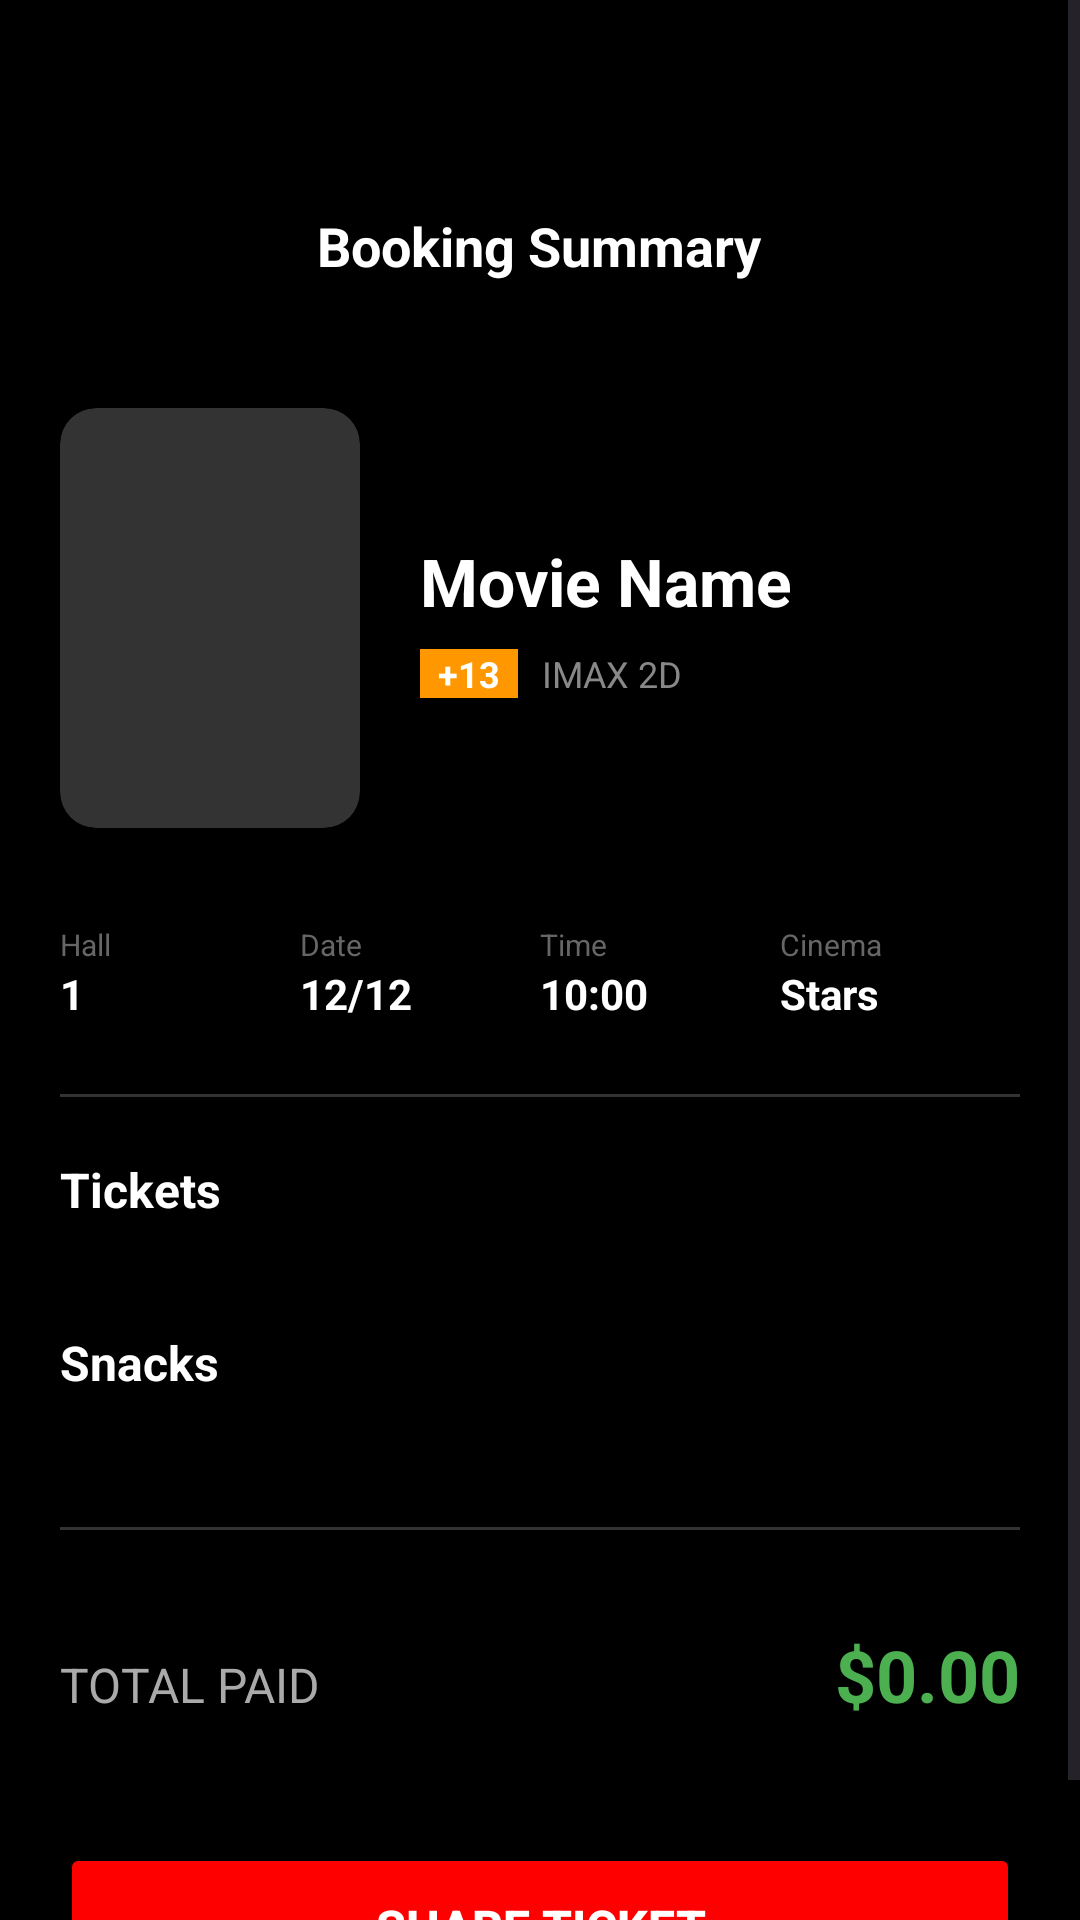

Android layout source for this screen:
<!-- AndroidManifest.xml: activity theme Theme.CineFAST -->
<!-- res/layout/activity_ticket_summary.xml -->
<?xml version="1.0" encoding="utf-8"?>
<ScrollView xmlns:android="http://schemas.android.com/apk/res/android"
    xmlns:app="http://schemas.android.com/apk/res-auto"
    android:layout_width="match_parent"
    android:layout_height="match_parent"
    android:background="@color/bg_dark"
    android:fillViewport="true">

    <LinearLayout
        android:layout_width="match_parent"
        android:layout_height="wrap_content"
        android:orientation="vertical"
        android:padding="20dp">

        <RelativeLayout
            android:layout_marginTop="40dp"
            android:layout_width="match_parent"
            android:layout_height="wrap_content"
            android:layout_marginBottom="32dp">

            <com.google.android.material.button.MaterialButton
                android:id="@+id/btnSummaryBack"
                android:layout_width="44dp"
                android:layout_height="44dp"
                android:background="@android:color/transparent"
                android:padding="0dp"
                android:insetLeft="0dp"
                android:insetTop="0dp"
                android:insetRight="0dp"
                android:insetBottom="0dp"
                app:icon="@drawable/ic_back_arrow"
                app:iconTint="@color/text_white"
                app:iconSize="24dp"
                app:iconGravity="textStart"
                android:layout_centerVertical="true" />

            <TextView
                android:layout_width="wrap_content"
                android:layout_height="wrap_content"
                android:layout_centerInParent="true"
                android:text="Booking Summary"
                android:textColor="@color/text_white"
                android:textSize="18sp"
                android:textStyle="bold" />
        </RelativeLayout>

        <LinearLayout
            android:layout_width="match_parent"
            android:layout_height="wrap_content"
            android:orientation="horizontal"
            android:layout_marginBottom="32dp">

            <androidx.cardview.widget.CardView
                android:layout_width="100dp"
                android:layout_height="140dp"
                app:cardCornerRadius="12dp"
                app:cardBackgroundColor="@color/card_mid">
                <com.google.android.material.imageview.ShapeableImageView
                    android:id="@+id/ivFinalMoviePoster"
                    android:layout_width="match_parent"
                    android:layout_height="match_parent"
                    android:scaleType="centerCrop"
                    app:shapeAppearanceOverlay="@style/RoundedIcon"
                    android:src="@drawable/interstellar" />
            </androidx.cardview.widget.CardView>

            <LinearLayout
                android:layout_width="match_parent"
                android:layout_height="wrap_content"
                android:orientation="vertical"
                android:layout_marginStart="20dp"
                android:layout_gravity="center_vertical">

                <TextView
                    android:id="@+id/tvFinalMovieName"
                    android:layout_width="wrap_content"
                    android:layout_height="wrap_content"
                    android:text="Movie Name"
                    android:textColor="@color/text_white"
                    android:textSize="22sp"
                    android:textStyle="bold" />

                <LinearLayout
                    android:layout_width="wrap_content"
                    android:layout_height="wrap_content"
                    android:orientation="horizontal"
                    android:layout_marginTop="8dp">

                    <TextView
                        android:id="@+id/tvage"
                        android:layout_width="wrap_content"
                        android:layout_height="wrap_content"
                        android:background="@color/snack_popcorn"
                        android:paddingHorizontal="6dp"
                        android:text="+13"
                        android:textColor="@color/text_white"
                        android:textSize="12sp"
                        android:textStyle="bold"
                        android:layout_marginEnd="8dp" />

                    <TextView
                        android:layout_width="wrap_content"
                        android:layout_height="wrap_content"
                        android:text="IMAX 2D"
                        android:textColor="@color/text_placeholder"
                        android:textSize="12sp" />
                </LinearLayout>
            </LinearLayout>
        </LinearLayout>

        <LinearLayout
            android:layout_width="match_parent"
            android:layout_height="wrap_content"
            android:orientation="horizontal"
            android:weightSum="4"
            android:layout_marginBottom="24dp">

            <LinearLayout android:layout_height="wrap_content" android:orientation="vertical" android:layout_width="0dp" android:layout_weight="1">
                <TextView android:layout_width="wrap_content" android:layout_height="wrap_content" android:text="Hall" android:textColor="@color/text_label" android:textSize="10sp"/>
                <TextView android:layout_width="wrap_content" android:layout_height="wrap_content" android:id="@+id/tvhallNumber" android:text="1" android:textColor="@color/text_white" android:textStyle="bold"/>
            </LinearLayout>

            <LinearLayout android:layout_height="wrap_content" android:orientation="vertical" android:layout_width="0dp" android:layout_weight="1">
                <TextView android:layout_height="wrap_content" android:layout_width="wrap_content" android:text="Date" android:textColor="@color/text_label" android:textSize="10sp"/>
                <TextView android:layout_height="wrap_content" android:layout_width="wrap_content" android:id="@+id/tvdate" android:text="12/12" android:textColor="@color/text_white" android:textStyle="bold"/>
            </LinearLayout>

            <LinearLayout android:layout_height="wrap_content" android:orientation="vertical" android:layout_width="0dp" android:layout_weight="1">
                <TextView android:layout_height="wrap_content" android:layout_width="wrap_content" android:text="Time" android:textColor="@color/text_label" android:textSize="10sp"/>
                <TextView android:layout_height="wrap_content" android:layout_width="wrap_content" android:id="@+id/tvtime" android:text="10:00" android:textColor="@color/text_white" android:textStyle="bold"/>
            </LinearLayout>

            <LinearLayout android:layout_height="wrap_content" android:orientation="vertical" android:layout_width="0dp" android:layout_weight="1">
                <TextView android:layout_height="wrap_content" android:layout_width="wrap_content" android:text="Cinema" android:textColor="@color/text_label" android:textSize="10sp"/>
                <TextView android:layout_height="wrap_content" android:layout_width="wrap_content" android:text="Stars" android:textColor="@color/text_white" android:textStyle="bold"/>
            </LinearLayout>
        </LinearLayout>

        <View
            android:layout_width="match_parent"
            android:layout_height="1dp"
            android:background="@color/card_mid"
            android:layout_marginBottom="20dp" />

        <TextView
            android:layout_width="wrap_content"
            android:layout_height="wrap_content"
            android:text="Tickets"
            android:textColor="@color/text_white"
            android:textSize="16sp"
            android:textStyle="bold"
            android:layout_marginBottom="12dp" />

        <LinearLayout
            android:id="@+id/llTicketsContainer"
            android:layout_width="match_parent"
            android:layout_height="wrap_content"
            android:orientation="vertical"
            android:layout_marginBottom="24dp" />

        <TextView
            android:layout_width="wrap_content"
            android:layout_height="wrap_content"
            android:text="Snacks"
            android:textColor="@color/text_white"
            android:textSize="16sp"
            android:textStyle="bold"
            android:layout_marginBottom="12dp" />

        <LinearLayout
            android:id="@+id/llSnacksContainer"
            android:layout_width="match_parent"
            android:layout_height="wrap_content"
            android:orientation="vertical"
            android:layout_marginBottom="32dp" />

        <View
            android:layout_width="match_parent"
            android:layout_height="1dp"
            android:background="@color/card_mid"
            android:layout_marginBottom="32dp" />

        <LinearLayout
            android:layout_width="match_parent"
            android:layout_height="wrap_content"
            android:orientation="horizontal"
            android:layout_marginBottom="40dp">

            <TextView
                android:layout_width="0dp"
                android:layout_height="wrap_content"
                android:layout_weight="1"
                android:text="TOTAL PAID"
                android:textColor="@color/text_dimmed"
                android:textSize="16sp" />

            <TextView
                android:id="@+id/tvFinalTotalPrice"
                android:layout_width="wrap_content"
                android:layout_height="wrap_content"
                android:text="$0.00"
                android:textColor="@color/price_green"
                android:textSize="24sp"
                android:textStyle="bold" />
        </LinearLayout>

        <Button

            android:id="@+id/btnSendTicket"
            android:layout_width="match_parent"
            android:layout_height="56dp"
            android:backgroundTint="@color/brand_red"
            android:text="Share Ticket"
            android:textColor="@color/text_white"
            android:textStyle="bold"
            android:textSize="16sp" />

    </LinearLayout>
</ScrollView>
<!-- resources referenced by this layout -->
<resources>
  <color name="bg_dark">#000000</color>
  <color name="brand_red">#FF0000</color>
  <color name="card_mid">#333333</color>
  <color name="price_green">#4CAF50</color>
  <color name="snack_popcorn">#FF9800</color>
  <color name="text_dimmed">#AAAAAA</color>
  <color name="text_label">#666666</color>
  <color name="text_placeholder">#888888</color>
  <color name="text_white">#FFFFFF</color>
  <style name="RoundedIcon">
          <item name="cornerFamily">rounded</item>
          <item name="cornerSize">12dp</item>
      </style>
  <style name="Theme.CineFAST" parent="Base.Theme.CineFAST" />
  <style name="Base.Theme.CineFAST" parent="Theme.Material3.DayNight.NoActionBar">
          
          
      </style>
</resources>
